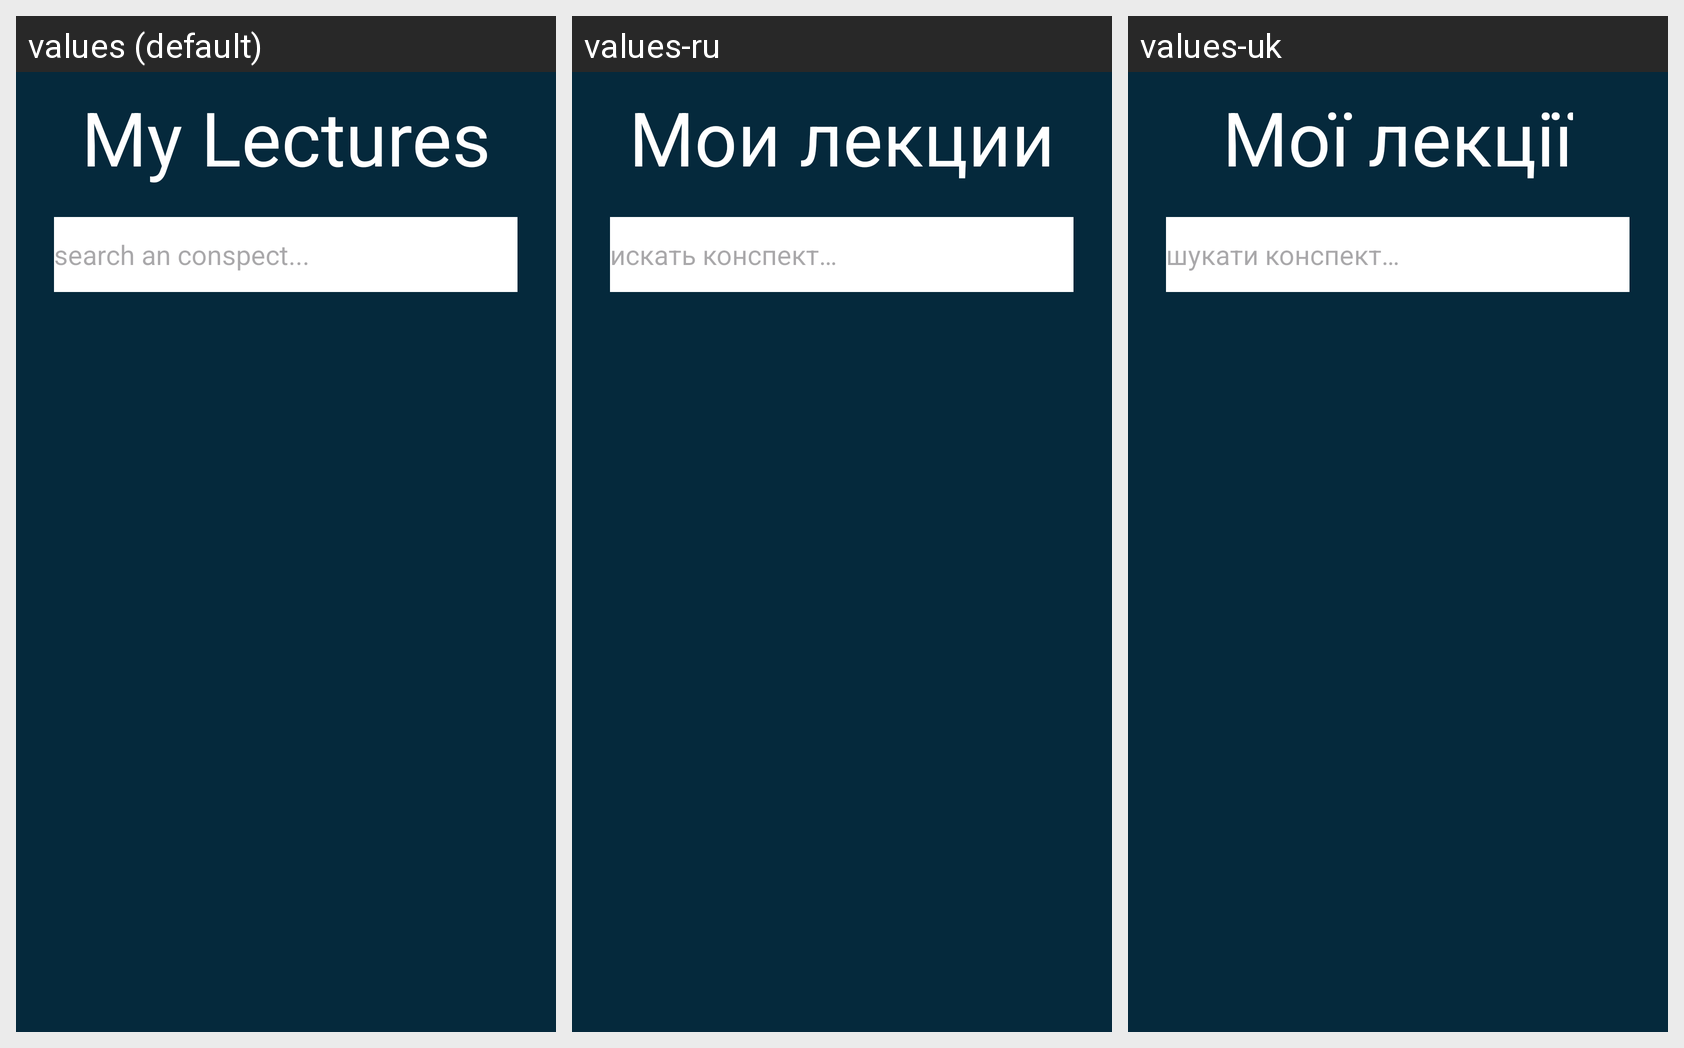

Translations of the strings shown on this Android screen, per locale in the grid:
Android screen res/layout/fragment_lectures.xml rendered under 3 locales, left to right: values (default), values-ru, values-uk. Device: Nexus 5 (rendered at 1080×1920; each locale shown at half size, 540×960, under a caption strip naming it); theme Theme.Reclect.
Strings drawn on this screen, with the default value and each locale's value (text and hints the layout hard-codes appear in the picture but are not listed):

my_lectures
  values: My Lectures
  values-ru: Мои лекции
  values-uk: Мої лекції

search_an_conspect
  values: search an conspect...
  values-ru: искать конспект…
  values-uk: шукати конспект…
